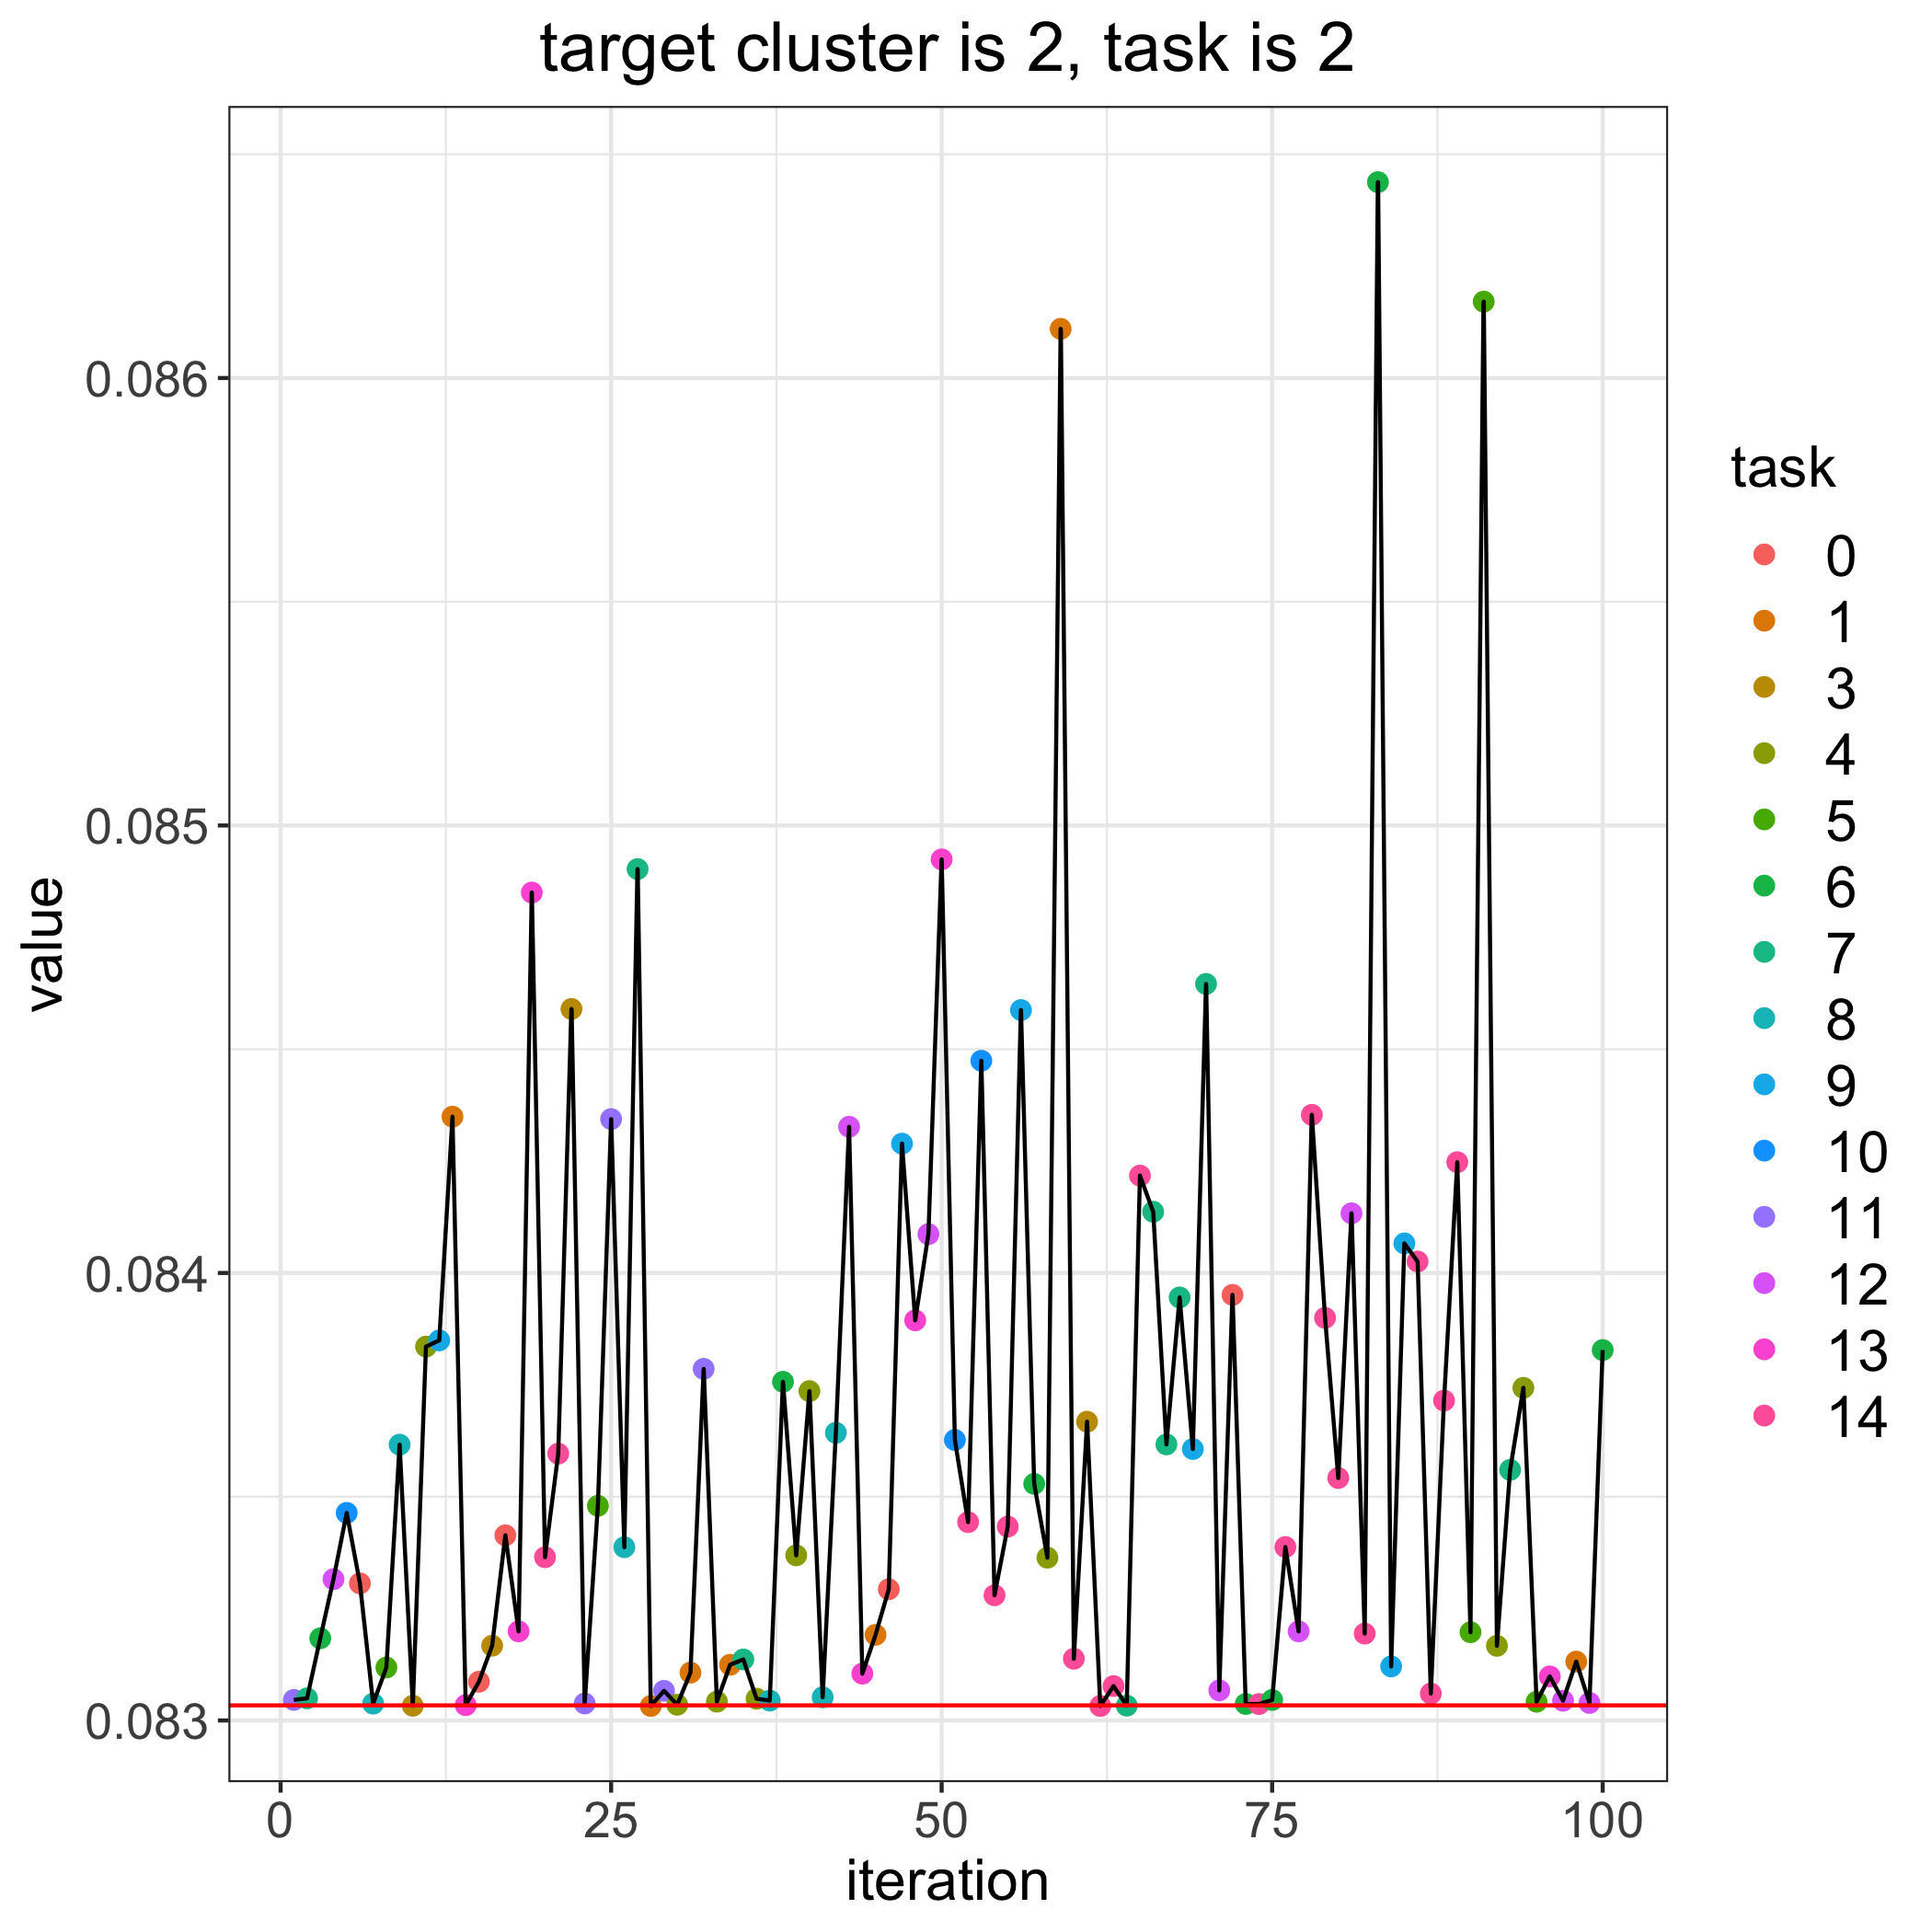

Source data for this figure (header and first rows):
, losses, bandit_selects
0, 0.08303, 
1, 0.08305, 11.0
2, 0.08305, 7.0
3, 0.08318, 6.0
4, 0.08332, 12.0
5, 0.08346, 10.0
6, 0.08331, 0.0
7, 0.08304, 8.0
8, 0.08312, 5.0
9, 0.08362, 8.0
10, 0.08303, 3.0
11, 0.08384, 4.0
12, 0.08385, 9.0
13, 0.08435, 1.0
14, 0.08303, 13.0
15, 0.08309, 0.0
16, 0.08317, 3.0
17, 0.08341, 0.0
18, 0.0832, 13.0
19, 0.08485, 13.0
20, 0.08336, 14.0
21, 0.0836, 14.0
22, 0.08459, 3.0
23, 0.08304, 11.0
24, 0.08348, 5.0
25, 0.08434, 11.0
26, 0.08339, 8.0
27, 0.0849, 7.0
28, 0.08303, 1.0
29, 0.08307, 11.0
30, 0.08304, 4.0
31, 0.08311, 1.0
32, 0.08379, 11.0
33, 0.08304, 4.0
34, 0.08312, 1.0
35, 0.08314, 7.0
36, 0.08305, 4.0
37, 0.08304, 8.0
38, 0.08376, 6.0
39, 0.08337, 4.0
40, 0.08374, 4.0
41, 0.08305, 8.0
42, 0.08364, 8.0
43, 0.08433, 12.0
44, 0.0831, 13.0
45, 0.08319, 1.0
46, 0.08329, 0.0
47, 0.08429, 9.0
48, 0.08389, 13.0
49, 0.08409, 12.0
50, 0.08492, 13.0
51, 0.08363, 10.0
52, 0.08344, 14.0
53, 0.08447, 10.0
54, 0.08328, 14.0
55, 0.08343, 14.0
56, 0.08459, 9.0
57, 0.08353, 6.0
58, 0.08336, 4.0
59, 0.08611, 1.0
... 41 more rows
